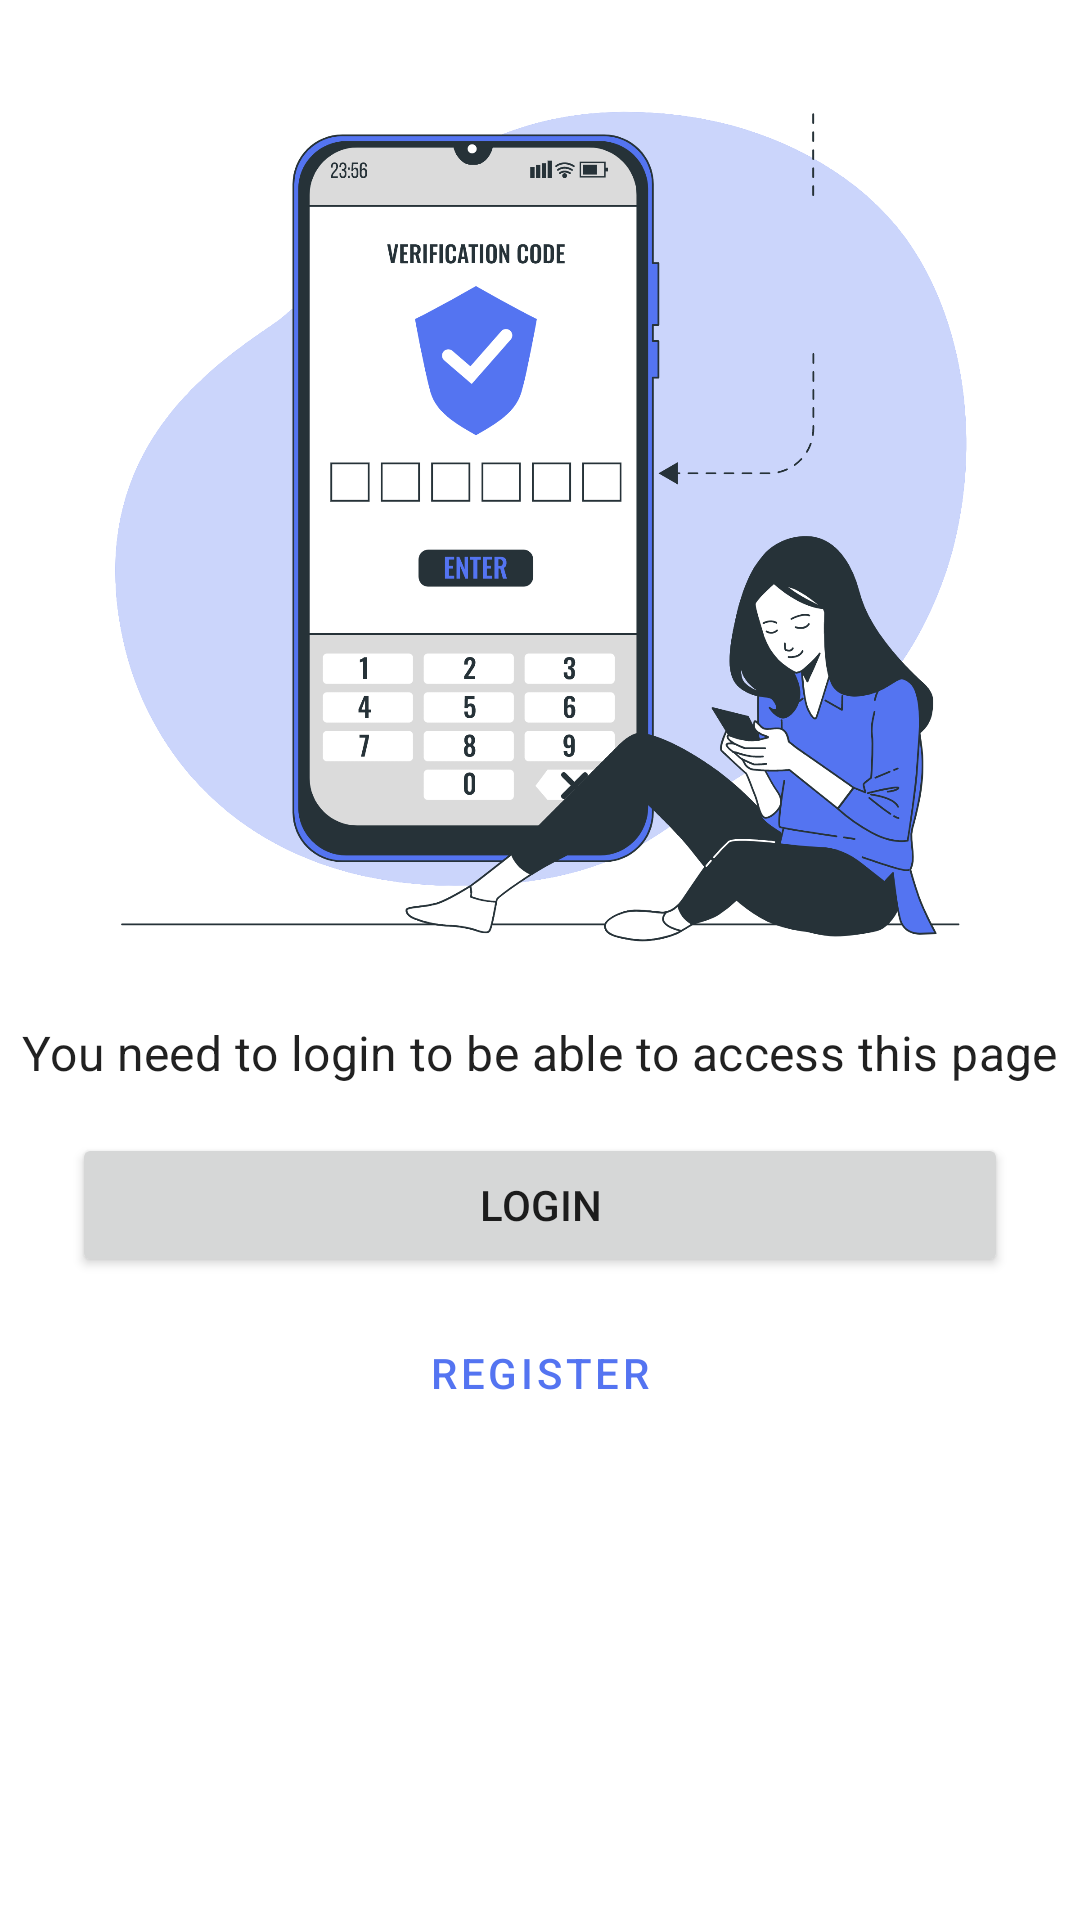

This screen was rendered from an Android layout file. Write that file and the resources it references.
<!-- AndroidManifest.xml: application theme Theme.NewsApp -->
<!-- res/layout/fragment_notifications.xml -->
<?xml version="1.0" encoding="utf-8"?>
<androidx.constraintlayout.widget.ConstraintLayout xmlns:android="http://schemas.android.com/apk/res/android"
    xmlns:app="http://schemas.android.com/apk/res-auto"
    xmlns:tools="http://schemas.android.com/tools"
    android:layout_width="match_parent"
    android:layout_height="match_parent"
    tools:context=".ui.notifications.NotificationsFragment">


    <androidx.recyclerview.widget.RecyclerView
        android:id="@+id/recycler_message"
        android:layout_width="0dp"
        android:layout_height="wrap_content"
        android:contentDescription="@string/app_name"
        android:visibility="gone"
        app:layout_constraintEnd_toEndOf="parent"
        app:layout_constraintStart_toStartOf="parent"
        app:layout_constraintTop_toTopOf="parent"
        tools:itemCount="10"
        tools:listitem="@layout/item_message" >

    </androidx.recyclerview.widget.RecyclerView>

    <ImageView
        android:id="@+id/imageView2"
        android:layout_width="0dp"
        android:layout_height="300dp"
        android:layout_marginTop="24dp"
        android:src="@drawable/login"
        app:layout_constraintEnd_toEndOf="parent"
        app:layout_constraintStart_toStartOf="parent"
        app:layout_constraintTop_toTopOf="parent" />

    <TextView
        android:id="@+id/textView8"
        style="@style/TextAppearance.MaterialComponents.Subtitle1"
        android:layout_width="wrap_content"
        android:layout_height="wrap_content"
        android:layout_marginStart="16dp"
        android:layout_marginTop="16dp"
        android:layout_marginEnd="16dp"
        android:text="You need to login to be able to access this page"
        app:layout_constraintEnd_toEndOf="parent"
        app:layout_constraintStart_toStartOf="parent"
        app:layout_constraintTop_toBottomOf="@+id/imageView2" />

    <Button
        android:id="@+id/btn_login"
        android:layout_width="0dp"
        android:layout_height="wrap_content"
        android:layout_marginStart="24dp"
        android:layout_marginTop="16dp"
        android:layout_marginEnd="24dp"
        android:text="Login"
        app:layout_constraintEnd_toEndOf="parent"
        app:layout_constraintStart_toStartOf="parent"
        app:layout_constraintTop_toBottomOf="@+id/textView8" />

    <Button
        android:id="@+id/btn_register"
        style="@style/Widget.MaterialComponents.Button.OutlinedButton"
        android:layout_width="0dp"
        android:layout_height="wrap_content"
        android:layout_marginStart="24dp"
        android:layout_marginTop="8dp"
        android:layout_marginEnd="24dp"
        android:text="Register"
        app:layout_constraintEnd_toEndOf="parent"
        app:layout_constraintStart_toStartOf="parent"
        app:layout_constraintTop_toBottomOf="@+id/btn_login" />
</androidx.constraintlayout.widget.ConstraintLayout>
<!-- res/layout/item_message.xml (included above) -->
<?xml version="1.0" encoding="utf-8"?>
<androidx.constraintlayout.widget.ConstraintLayout xmlns:android="http://schemas.android.com/apk/res/android"
    xmlns:app="http://schemas.android.com/apk/res-auto"
    xmlns:tools="http://schemas.android.com/tools"
    android:layout_width="match_parent"
    android:layout_height="wrap_content"
    android:padding="5dp">

    <androidx.cardview.widget.CardView
        android:id="@+id/cardView4"
        android:layout_width="70dp"
        android:layout_height="70dp"
        android:layout_marginStart="16dp"
        android:layout_marginTop="16dp"
        app:cardCornerRadius="70dp"
        app:layout_constraintEnd_toStartOf="@+id/txt_chat_name"
        app:layout_constraintHorizontal_bias="0.5"
        app:layout_constraintStart_toStartOf="parent"
        app:layout_constraintTop_toTopOf="parent">

        <ImageView
            android:id="@+id/img_chat"
            android:layout_width="wrap_content"
            android:layout_height="wrap_content"
            android:scaleType="centerCrop"
            tools:srcCompat="@tools:sample/backgrounds/scenic" />
    </androidx.cardview.widget.CardView>

    <TextView
        android:id="@+id/txt_chat_name"
        style="@style/TextAppearance.AppCompat.Title"
        android:layout_width="0dp"
        android:layout_height="wrap_content"
        android:layout_marginStart="16dp"
        android:layout_marginEnd="16dp"
        android:ellipsize="end"
        android:maxLines="1"
        android:text="Alien Space"
        app:layout_constraintBottom_toBottomOf="@+id/cardView4"
        app:layout_constraintEnd_toEndOf="parent"
        app:layout_constraintHorizontal_bias="0.5"
        app:layout_constraintStart_toEndOf="@+id/cardView4"
        app:layout_constraintTop_toTopOf="@+id/cardView4"
        app:layout_constraintVertical_bias="0.13" />

    <TextView
        android:id="@+id/txt_chat_message"
        android:layout_width="0dp"
        android:layout_height="wrap_content"
        android:layout_marginTop="5dp"
        android:layout_marginEnd="16dp"
        android:ellipsize="end"
        android:maxLines="1"
        android:text="@string/news_title"
        app:layout_constraintEnd_toEndOf="parent"
        app:layout_constraintStart_toStartOf="@+id/txt_chat_name"
        app:layout_constraintTop_toBottomOf="@+id/txt_chat_name" />

    <View
        android:id="@+id/divider4"
        android:layout_width="0dp"
        android:layout_height="1dp"
        android:layout_marginStart="16dp"
        android:layout_marginTop="8dp"
        android:layout_marginEnd="16dp"
        android:background="?android:attr/listDivider"
        app:layout_constraintEnd_toEndOf="parent"
        app:layout_constraintStart_toStartOf="parent"
        app:layout_constraintTop_toBottomOf="@+id/cardView4" />
</androidx.constraintlayout.widget.ConstraintLayout>
<!-- resources referenced by this layout -->
<resources>
  <!-- drawable login: png bitmap (drawable, 316570 bytes) -->
  <string name="app_name">NewsApp</string>
  <string name="news_title">Top UX/UI Design Trends Rushing to Us.</string>
  <style name="Theme.NewsApp" parent="Theme.MaterialComponents.DayNight.DarkActionBar">
          
          <item name="colorPrimary">@color/blue</item>
          <item name="colorPrimaryVariant">@color/blue</item>
          <item name="colorOnPrimary">@color/white</item>
          
          <item name="colorSecondary">@color/black</item>
          <item name="colorSecondaryVariant">@color/black</item>
          <item name="colorOnSecondary">@color/white</item>
          
          <item name="android:statusBarColor" tools:targetApi="l">?attr/colorPrimaryVariant</item>
          
      </style>
  <color name="blue">#5474F1</color>
  <color name="white">#FFFFFFFF</color>
  <color name="black">#FF000000</color>
</resources>
